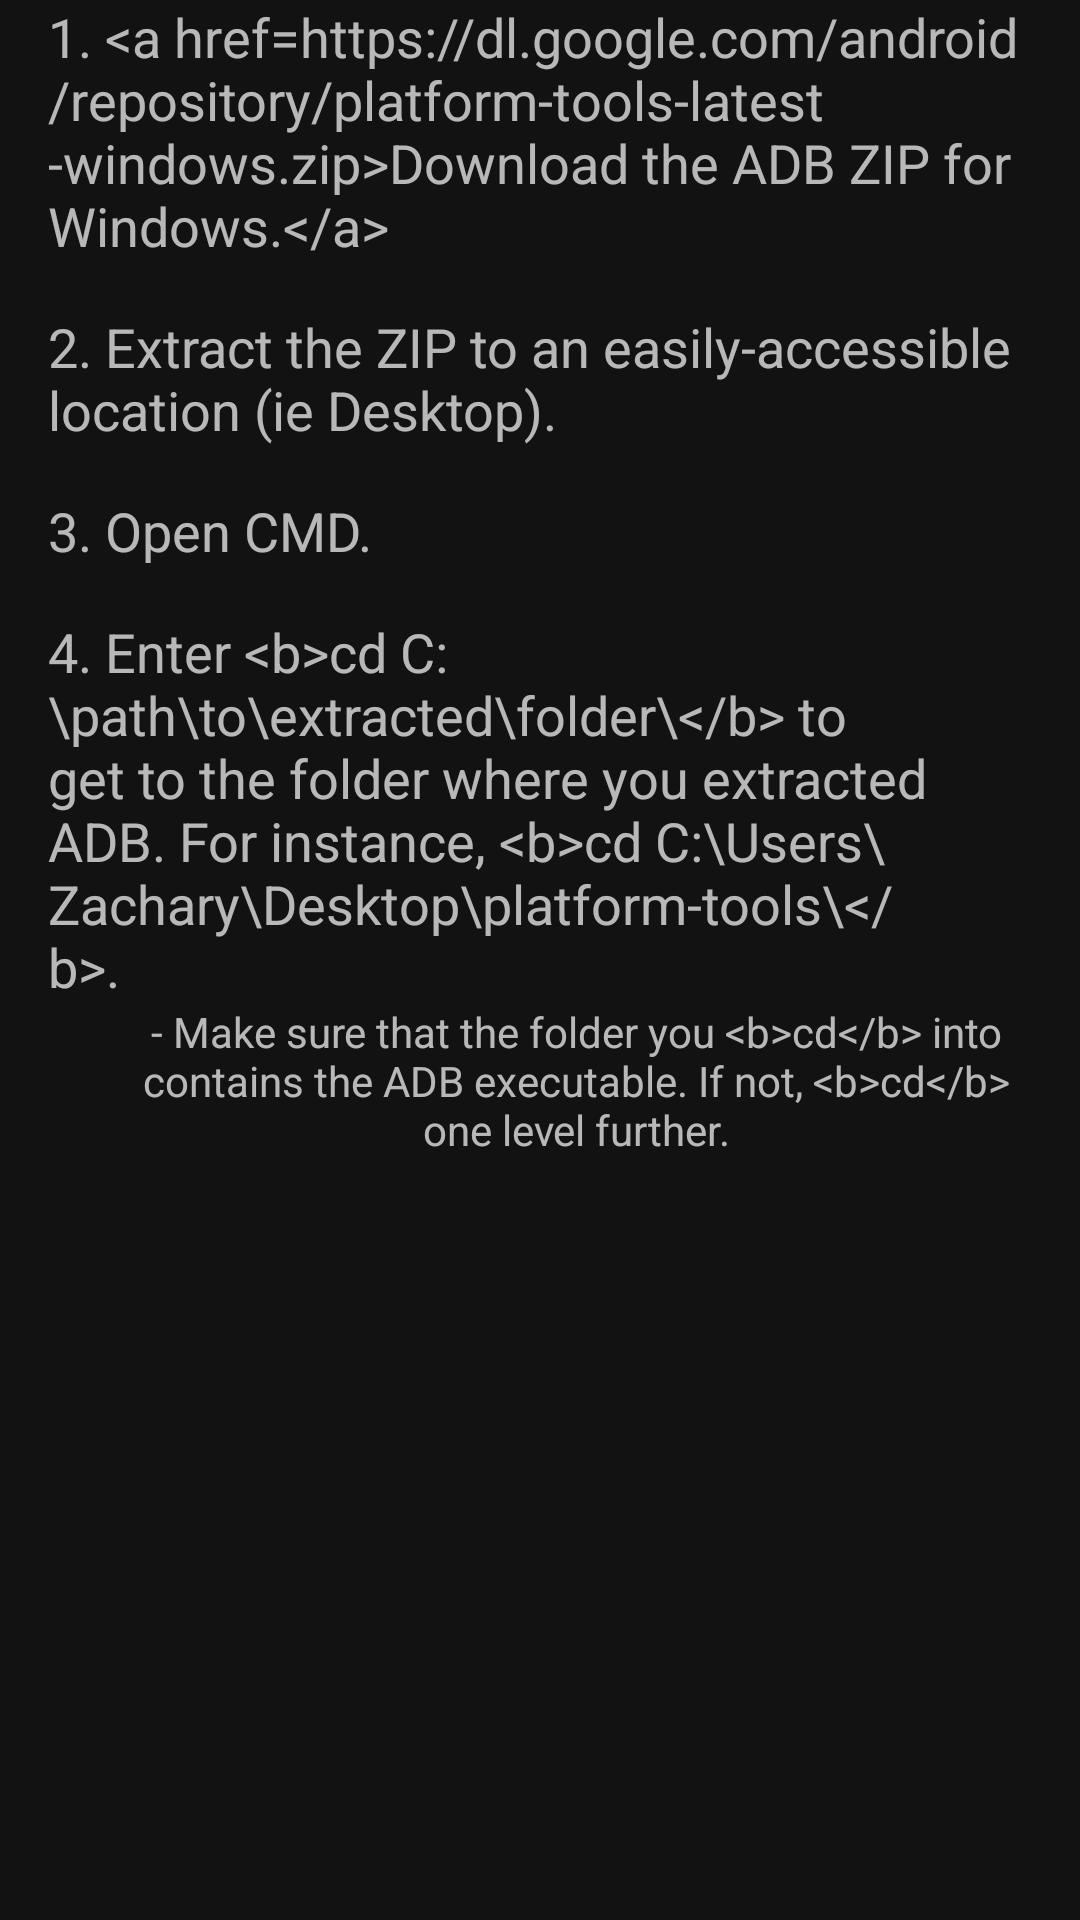

The Android layout XML behind this screen, and the referenced resources:
<!-- AndroidManifest.xml: application theme AppTheme.Dark -->
<!-- res/layout/fragment_adb_windows.xml -->
<?xml version="1.0" encoding="utf-8"?>
<ScrollView xmlns:android="http://schemas.android.com/apk/res/android"
    xmlns:app="http://schemas.android.com/apk/res-auto"
    android:layout_width="match_parent"
    android:layout_height="match_parent">

    <LinearLayout
        android:layout_width="wrap_content"
        android:layout_height="wrap_content"
        android:layout_gravity="center_horizontal"
        android:gravity="center_horizontal"
        android:orientation="vertical"
        android:paddingEnd="16dp"
        android:paddingStart="16dp">

        <TextView
            android:layout_width="match_parent"
            android:layout_height="wrap_content"
            android:layout_marginBottom="16dp"
            android:text="@string/download_adb_windows"
            android:textAlignment="textStart"
            android:textSize="18sp" />

        <TextView
            android:layout_width="match_parent"
            android:layout_height="wrap_content"
            android:layout_marginBottom="16dp"
            android:text="@string/extract_zip"
            android:textAlignment="textStart"
            android:textSize="18sp" />

        <TextView
            android:layout_width="match_parent"
            android:layout_height="wrap_content"
            android:layout_marginBottom="16dp"
            android:text="@string/open_cmd"
            android:textAlignment="textStart"
            android:textSize="18sp" />

        <TextView
            android:layout_width="match_parent"
            android:layout_height="wrap_content"
            android:text="@string/cd_windows"
            android:textAlignment="textStart"
            android:textSize="18sp" />

        <TextView
            android:layout_width="match_parent"
            android:layout_height="wrap_content"
            android:paddingStart="24dp"
            android:text="@string/cd_further"
            android:textAlignment="center" />

    </LinearLayout>

</ScrollView>
<!-- resources referenced by this layout -->
<resources>
  <string name="cd_further">- Make sure that the folder you &lt;b&gt;cd&lt;/b&gt; into contains the ADB executable. If not, &lt;b&gt;cd&lt;/b&gt; one level further.</string>
  <string name="cd_windows">4. Enter &lt;b&gt;cd C:\\path\\to\\extracted\\folder\\&lt;/b&gt; to get to the folder where you extracted ADB. For instance, &lt;b&gt;cd C:\\Users\\Zachary\\Desktop\\platform-tools\\&lt;/b&gt;.</string>
  <string name="download_adb_windows">1. &lt;a href="https://dl.google.com/android/repository/platform-tools-latest-windows.zip"&gt;Download the ADB ZIP for Windows.&lt;/a&gt;</string>
  <string name="extract_zip">2. Extract the ZIP to an easily-accessible location (ie Desktop).</string>
  <string name="open_cmd">3. Open CMD.</string>
  <style name="AppTheme.Dark" parent="Theme.MaterialComponents.NoActionBar">
          <item name="colorPrimary">@color/colorPrimary</item>
          <item name="colorPrimaryDark">@color/colorPrimaryDark</item>
          <item name="colorPrimaryVariant">@color/colorPrimaryLight</item>
          <item name="colorSecondary">@color/colorAccent</item>
          <item name="colorSecondaryVariant">@color/colorAccentLight</item>
          <item name="buttonStyle">@style/Widget.MaterialComponents.Button.TextButton</item>
          <item name="materialButtonStyle">?buttonStyle</item>
          <item name="android:statusBarColor">@android:color/transparent</item>
      </style>
  <color name="colorPrimary">#aa00ff</color>
  <color name="colorPrimaryDark">#7200ca</color>
  <color name="colorPrimaryLight">#e254ff</color>
  <color name="colorAccent">#3f51b5</color>
  <color name="colorAccentLight">#757de8</color>
</resources>
